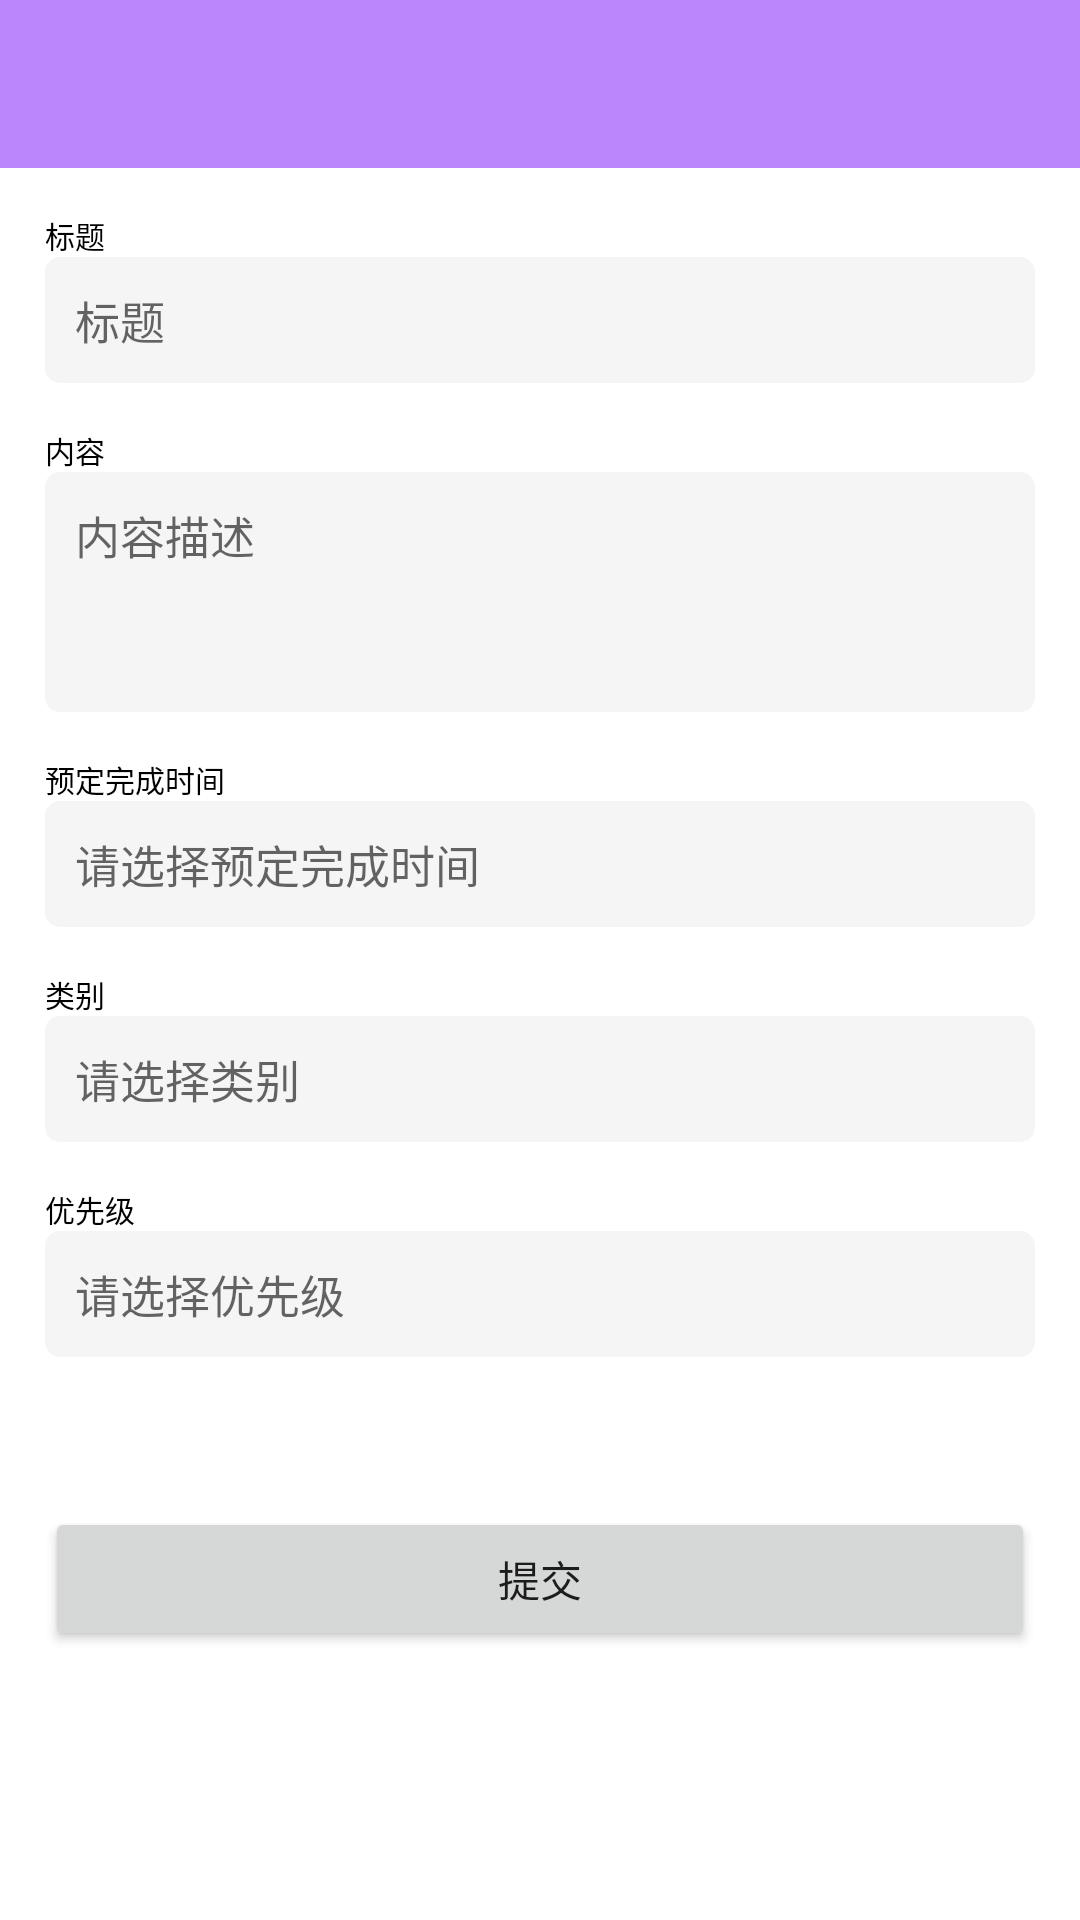

Here is an Android app screen rendered from its layout file. Give the layout XML and the strings, colors and styles it references.
<!-- AndroidManifest.xml: application theme AppTheme -->
<!-- res/layout/activity_add_todo.xml -->
<?xml version="1.0" encoding="utf-8"?>
<RelativeLayout xmlns:android="http://schemas.android.com/apk/res/android"
    xmlns:app="http://schemas.android.com/apk/res-auto"
    xmlns:tools="http://schemas.android.com/tools"
    android:layout_width="match_parent"
    android:layout_height="match_parent"
    android:orientation="vertical"
    tools:context=".ui.main.todo.AddTodoActivity">

    <include layout="@layout/toolbar"/>

    <LinearLayout
        android:layout_width="match_parent"
        android:layout_height="wrap_content"
        android:layout_below="@+id/app_bar_layout"
        android:padding="15dp"
        android:orientation="vertical">

        <TextView
            android:layout_width="wrap_content"
            android:layout_height="wrap_content"
            android:textColor="@color/black"
            android:textSize="10sp"
            android:text="标题"/>

        <EditText
            android:id="@+id/todo_title"
            android:layout_width="match_parent"
            android:layout_height="wrap_content"
            android:background="@drawable/shared_bg"
            android:padding="10dp"
            android:layout_marginTop="@dimen/dp_10"
            android:inputType="text|textMultiLine"
            android:gravity="top"
            android:textSize="15sp"
            android:hint="标题"/>

        <TextView
            android:layout_width="wrap_content"
            android:layout_height="wrap_content"
            android:layout_marginTop="15dp"
            android:text="内容"
            android:textColor="@color/black"
            android:textSize="10sp" />

        <EditText
            android:id="@+id/todo_content"
            android:layout_width="match_parent"
            android:layout_height="wrap_content"
            android:layout_marginTop="@dimen/dp_10"
            android:background="@drawable/shared_bg"
            android:gravity="top"
            android:hint="内容描述"
            android:padding="10dp"
            android:inputType="text|textMultiLine"
            android:minHeight="80dp"
            android:textColor="@color/black"
            android:textSize="15sp" />

        <TextView
            android:layout_width="wrap_content"
            android:layout_height="wrap_content"
            android:layout_marginTop="15dp"
            android:text="预定完成时间"
            android:textColor="@color/black"
            android:textSize="10sp" />

        <TextView
            android:id="@+id/todo_complete_date"
            android:layout_width="match_parent"
            android:layout_height="wrap_content"
            android:layout_marginTop="@dimen/dp_10"
            android:background="@drawable/shared_bg"
            android:hint="请选择预定完成时间"
            android:gravity="top"
            android:padding="10dp"
            android:textColor="@color/black"
            android:textSize="15sp" />

        <TextView
            android:layout_width="wrap_content"
            android:layout_height="wrap_content"
            android:layout_marginTop="15dp"
            android:text="类别"
            android:textColor="@color/black"
            android:textSize="10sp" />

        <TextView
            android:id="@+id/todo_type"
            android:layout_width="match_parent"
            android:layout_height="wrap_content"
            android:layout_marginTop="@dimen/dp_10"
            android:background="@drawable/shared_bg"
            android:hint="请选择类别"
            android:gravity="top"
            android:padding="10dp"
            android:textColor="@color/black"
            android:textSize="15sp" />

        <TextView
            android:layout_width="wrap_content"
            android:layout_height="wrap_content"
            android:layout_marginTop="15dp"
            android:text="优先级"
            android:textColor="@color/black"
            android:textSize="10sp" />

        <TextView
            android:id="@+id/todo_priority"
            android:layout_width="match_parent"
            android:layout_height="wrap_content"
            android:layout_marginTop="@dimen/dp_10"
            android:background="@drawable/shared_bg"
            android:hint="请选择优先级"
            android:gravity="top"
            android:padding="10dp"
            android:textColor="@color/black"
            android:textSize="15sp" />

        <Button
            android:id="@+id/submit"
            android:layout_width="match_parent"
            android:layout_height="wrap_content"
            android:layout_marginTop="50dp"
            android:text="提交"/>

    </LinearLayout>

</RelativeLayout>
<!-- res/layout/toolbar.xml (included above) -->
<?xml version="1.0" encoding="utf-8"?>
<com.google.android.material.appbar.AppBarLayout
    xmlns:android="http://schemas.android.com/apk/res/android"
    xmlns:app="http://schemas.android.com/apk/res-auto"
    android:id="@+id/app_bar_layout"
    android:layout_width="match_parent"
    android:layout_height="wrap_content"
    android:fitsSystemWindows="true"
    android:theme="@style/AppTheme.AppBarOverlay"
    app:elevation="0dp">

    <androidx.appcompat.widget.Toolbar
        android:id="@+id/toolbar"
        android:layout_width="match_parent"
        android:layout_height="?attr/actionBarSize"
        app:popupTheme="@style/AppTheme.PopupOverlay"
        app:titleTextAppearance="@style/Toolbar.TitleText">

        <TextView
            android:id="@+id/tv_title"
            android:layout_width="match_parent"
            android:layout_height="wrap_content"
            android:ellipsize="marquee"
            android:singleLine="true"
            android:textColor="@color/white"
            android:textSize="18sp"
            android:visibility="gone" />

    </androidx.appcompat.widget.Toolbar>



</com.google.android.material.appbar.AppBarLayout>
<!-- resources referenced by this layout -->
<resources>
  <color name="black">#FF000000</color>
  <color name="white">#FFFFFFFF</color>
  <!-- drawable shared_bg (drawable) -->
  <?xml version="1.0" encoding="utf-8"?>
  <shape xmlns:android="http://schemas.android.com/apk/res/android"
      android:shape="rectangle">
  
      <solid android:color="@color/Grey100"/>
      <corners android:radius="5dp"/>
  
  </shape>
  <style name="AppTheme.AppBarOverlay" parent="ThemeOverlay.AppCompat.Dark.ActionBar" />
  <style name="AppTheme.PopupOverlay" parent="ThemeOverlay.AppCompat.Light" />
  <style name="Toolbar.TitleText" parent="TextAppearance.Widget.AppCompat.Toolbar.Title">
          <item name="android:textSize">18sp</item>
          <item name="android:layout_gravity">center</item>
      </style>
  <style name="AppTheme" parent="BaseAppTheme">
          <item name="actionOverflowMenuStyle">@style/OverflowMenuStyle</item>
      </style>
  <color name="Grey100">#F5F5F5</color>
  <style name="BaseAppTheme" parent="Theme.MaterialComponents.DayNight.NoActionBar">
          
          <item name="colorPrimary">@color/purple_200</item>
          <item name="colorPrimaryVariant">@color/purple_200</item>
          <item name="colorOnPrimary">@color/white</item>
          <item name="textColorPrimary">@color/textColorPrimary</item>
          <item name="viewBackground">@color/viewBackground</item>
  
          <item name="android:statusBarColor">?attr/colorPrimary</item>
  
          
          <item name="android:windowDisablePreview">true</item>
          <item name="android:listDivider">@drawable/bg_divider</item>
  
      </style>
  <style name="OverflowMenuStyle" parent="Widget.AppCompat.Light.PopupMenu.Overflow">
          <item name="overlapAnchor">false</item>
      </style>
  <color name="purple_200">#FFBB86FC</color>
  <color name="textColorPrimary">#616161</color>
  <color name="viewBackground">@color/white</color>
</resources>
